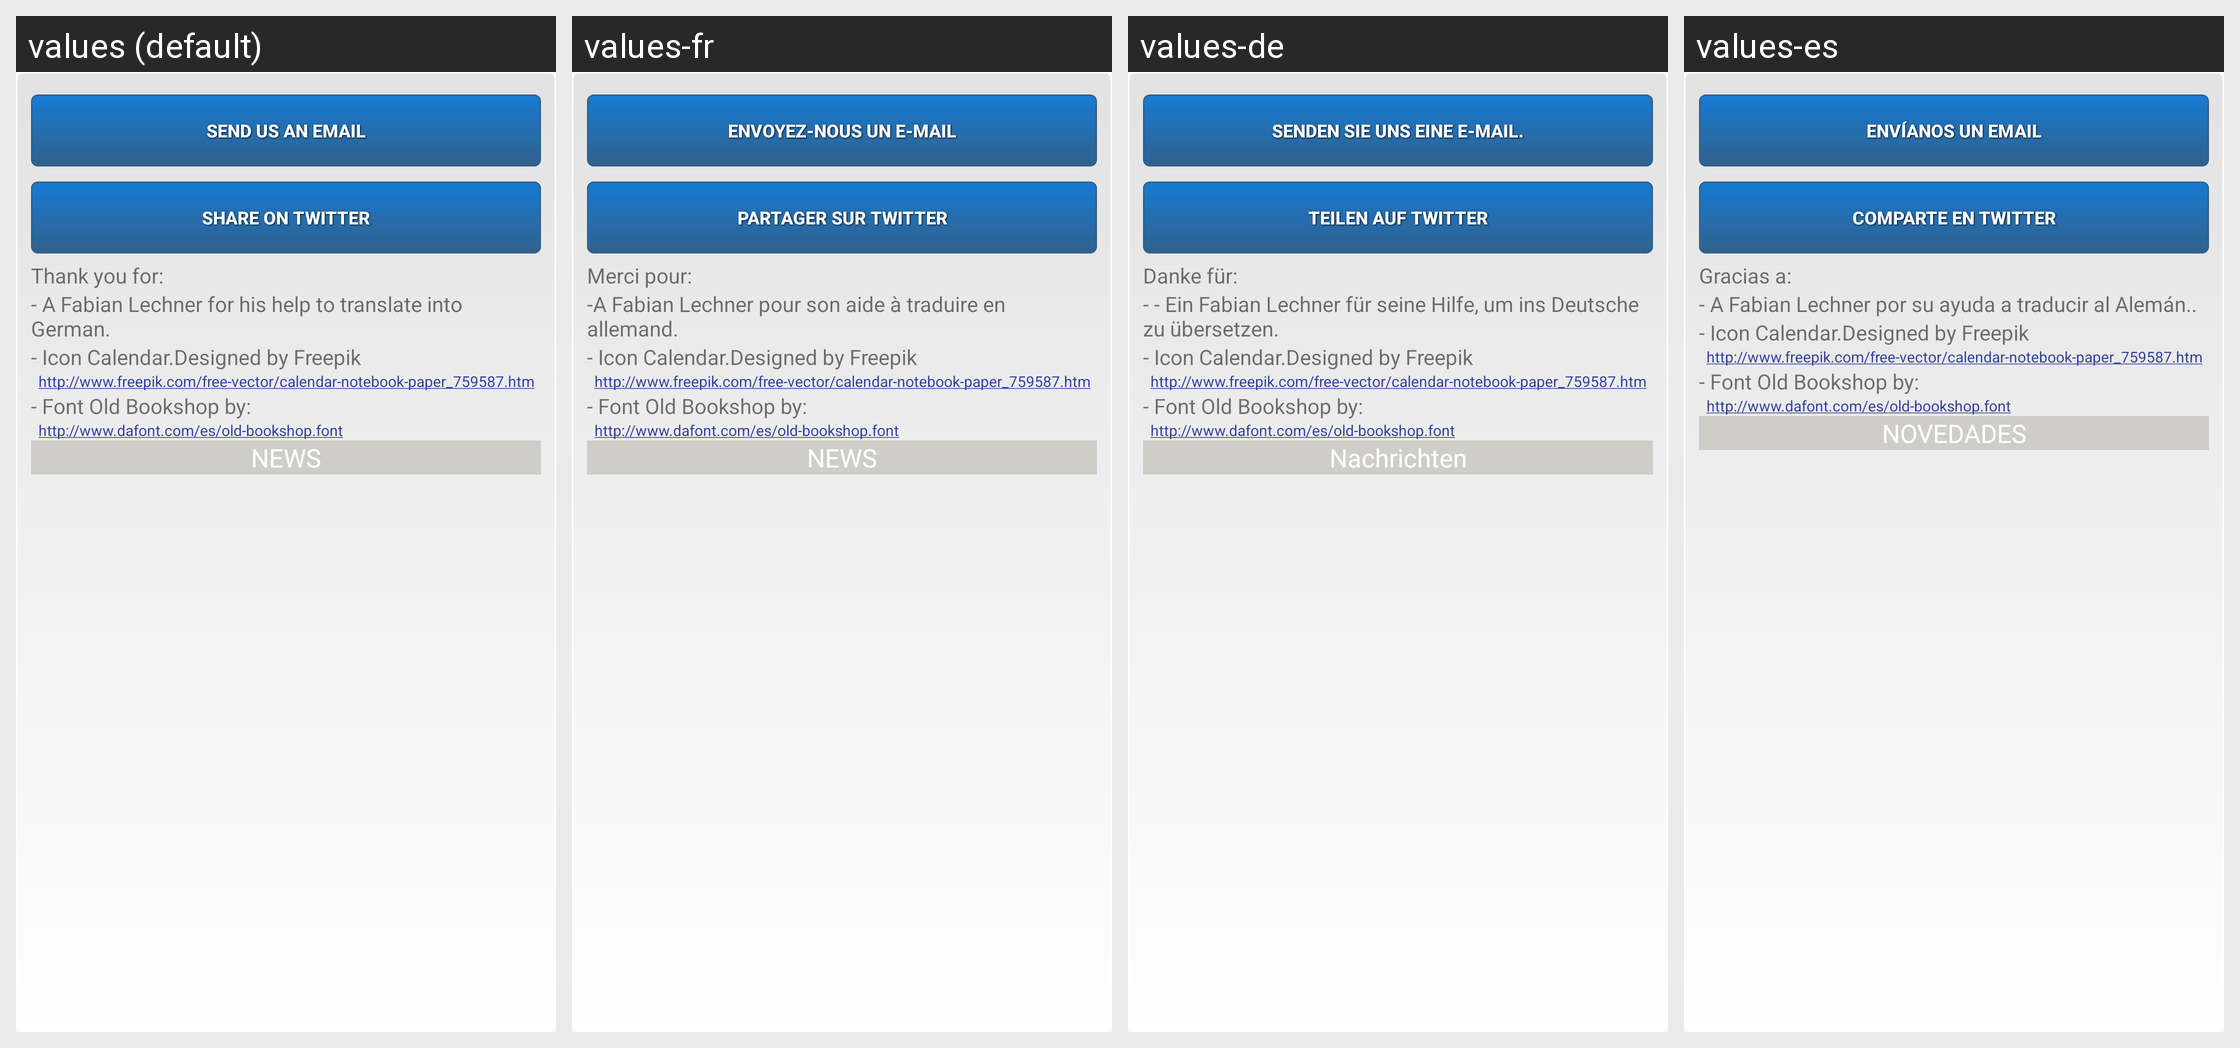

Translations of the strings shown on this Android screen, per locale in the grid:
Android screen res/layout/acercade.xml rendered under 4 locales, left to right: values (default), values-fr, values-de, values-es. Device: Nexus 5 (rendered at 1080×1920; each locale shown at half size, 540×960, under a caption strip naming it); theme AppTheme.
Other locales in the repository, not shown: values-en.
Strings drawn on this screen, with the default value and each locale's value (text and hints the layout hard-codes, and strings that could not be matched under every locale, appear in the picture but are not listed):

about_comments_like_email
  values: Send us an email
  values-fr: Envoyez-nous un e-mail
  values-de: Senden Sie uns eine E-Mail.
  values-es: Envíanos un email

about_comments_like_twitter
  values: Share on Twitter
  values-fr: Partager sur Twitter
  values-de: Teilen auf Twitter
  values-es: Comparte en Twitter

gracias
  values: Thank you for:
  values-fr: Merci pour:
  values-de: Danke für:
  values-es: Gracias a:

agradecimientos
  values: - A Fabian Lechner for his help to translate into German.
  values-fr: -A Fabian Lechner pour son aide à traduire en allemand.
  values-de: - - Ein Fabian Lechner für seine Hilfe, um ins Deutsche zu übersetzen.
  values-es: - A Fabian Lechner por su ayuda a traducir al Alemán..

novedades
  values: NEWS
  values-fr: NEWS
  values-de: Nachrichten
  values-es: NOVEDADES
